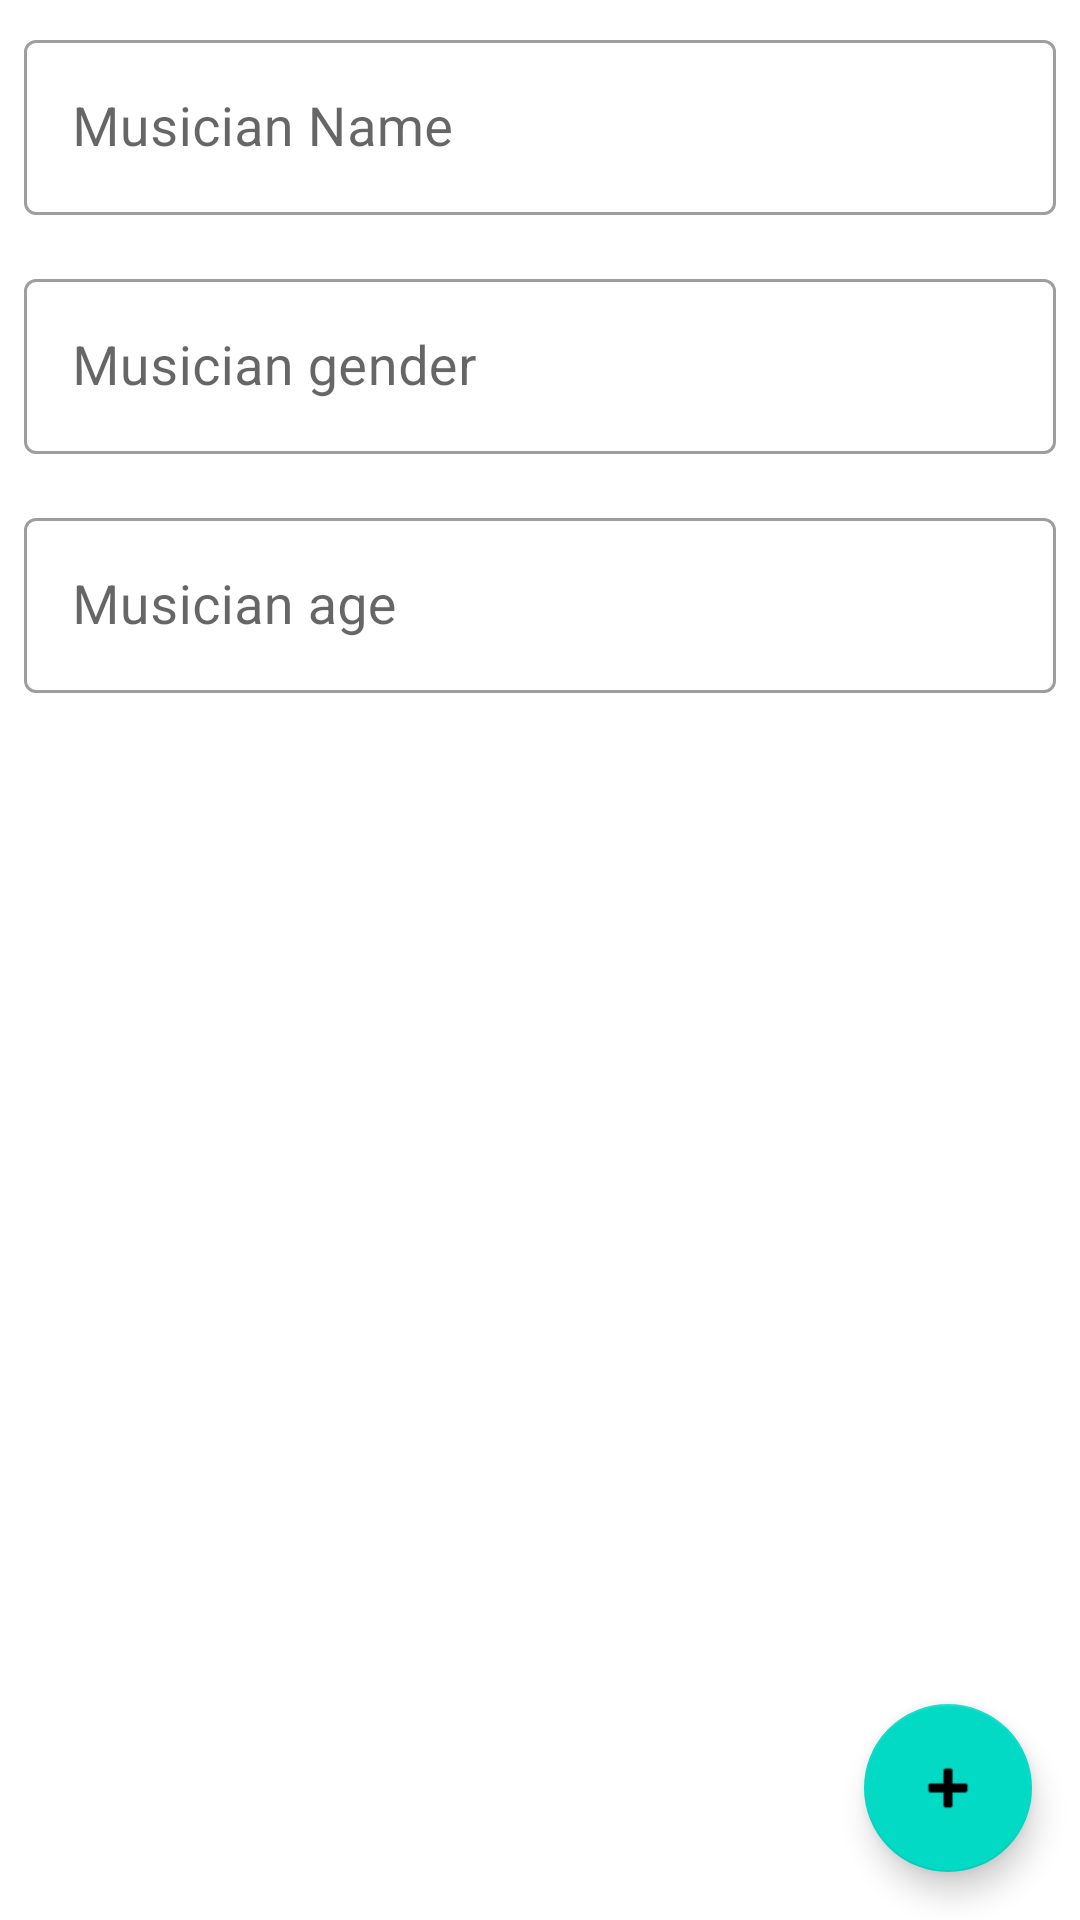

Android layout source for this screen:
<!-- AndroidManifest.xml: application theme Theme.Bandasdb -->
<!-- res/layout/fragment_new_musician.xml -->
<?xml version="1.0" encoding="utf-8"?>
<FrameLayout xmlns:android="http://schemas.android.com/apk/res/android"
    xmlns:app="http://schemas.android.com/apk/res-auto"
    xmlns:tools="http://schemas.android.com/tools"
    android:layout_width="match_parent"
    android:layout_height="match_parent"
    tools:context=".Fragments.NewBandFragment">

    <androidx.constraintlayout.widget.ConstraintLayout
        android:layout_width="match_parent"
        android:layout_height="match_parent">

        <LinearLayout
            android:layout_width="match_parent"
            android:layout_height="match_parent"
            android:orientation="vertical">

            <com.google.android.material.textfield.TextInputLayout
                style="@style/Widget.MaterialComponents.TextInputLayout.OutlinedBox"
                android:layout_width="match_parent"
                android:layout_height="wrap_content"
                android:layout_margin="8dp">

                <com.google.android.material.textfield.TextInputEditText
                    android:id="@+id/input_name_musician"
                    android:layout_width="match_parent"
                    android:layout_height="wrap_content"
                    android:textSize="18dp"
                    android:hint="Musician Name" />

            </com.google.android.material.textfield.TextInputLayout>

            <com.google.android.material.textfield.TextInputLayout
                style="@style/Widget.MaterialComponents.TextInputLayout.OutlinedBox"
                android:layout_width="match_parent"
                android:layout_height="wrap_content"
                android:layout_margin="8dp">

                <com.google.android.material.textfield.TextInputEditText
                    android:id="@+id/input_gender"
                    android:layout_width="match_parent"
                    android:layout_height="wrap_content"
                    android:textSize="18dp"
                    android:hint="Musician gender" />
            </com.google.android.material.textfield.TextInputLayout>

            <com.google.android.material.textfield.TextInputLayout
                style="@style/Widget.MaterialComponents.TextInputLayout.OutlinedBox"
                android:layout_width="match_parent"
                android:layout_height="wrap_content"
                android:layout_margin="8dp">

                <com.google.android.material.textfield.TextInputEditText
                    android:id="@+id/input_age"
                    android:layout_width="match_parent"
                    android:layout_height="wrap_content"
                    android:textSize="18dp"
                    android:hint="Musician age" />
            </com.google.android.material.textfield.TextInputLayout>

        </LinearLayout>

        <com.google.android.material.floatingactionbutton.FloatingActionButton
            android:id="@+id/fab_add_musician"
            android:layout_width="wrap_content"
            android:layout_height="wrap_content"
            android:clickable="true"
            android:src="@android:drawable/ic_input_add"
            android:layout_margin="16dp"
            app:layout_constraintBottom_toBottomOf="parent"
            app:layout_constraintEnd_toEndOf="parent"/>
    </androidx.constraintlayout.widget.ConstraintLayout>

</FrameLayout>
<!-- resources referenced by this layout -->
<resources>
  <style name="Theme.Bandasdb" parent="Theme.MaterialComponents.DayNight.DarkActionBar">
          
          <item name="colorPrimary">@color/purple_500</item>
          <item name="colorPrimaryVariant">@color/purple_700</item>
          <item name="colorOnPrimary">@color/white</item>
          
          <item name="colorSecondary">@color/teal_200</item>
          <item name="colorSecondaryVariant">@color/teal_700</item>
          <item name="colorOnSecondary">@color/black</item>
          
          <item name="android:statusBarColor" tools:targetApi="l">?attr/colorPrimaryVariant</item>
          
      </style>
  <color name="purple_500">#FF6200EE</color>
  <color name="purple_700">#FF3700B3</color>
  <color name="white">#FFFFFFFF</color>
  <color name="teal_200">#FF03DAC5</color>
  <color name="teal_700">#FF018786</color>
  <color name="black">#FF000000</color>
</resources>
